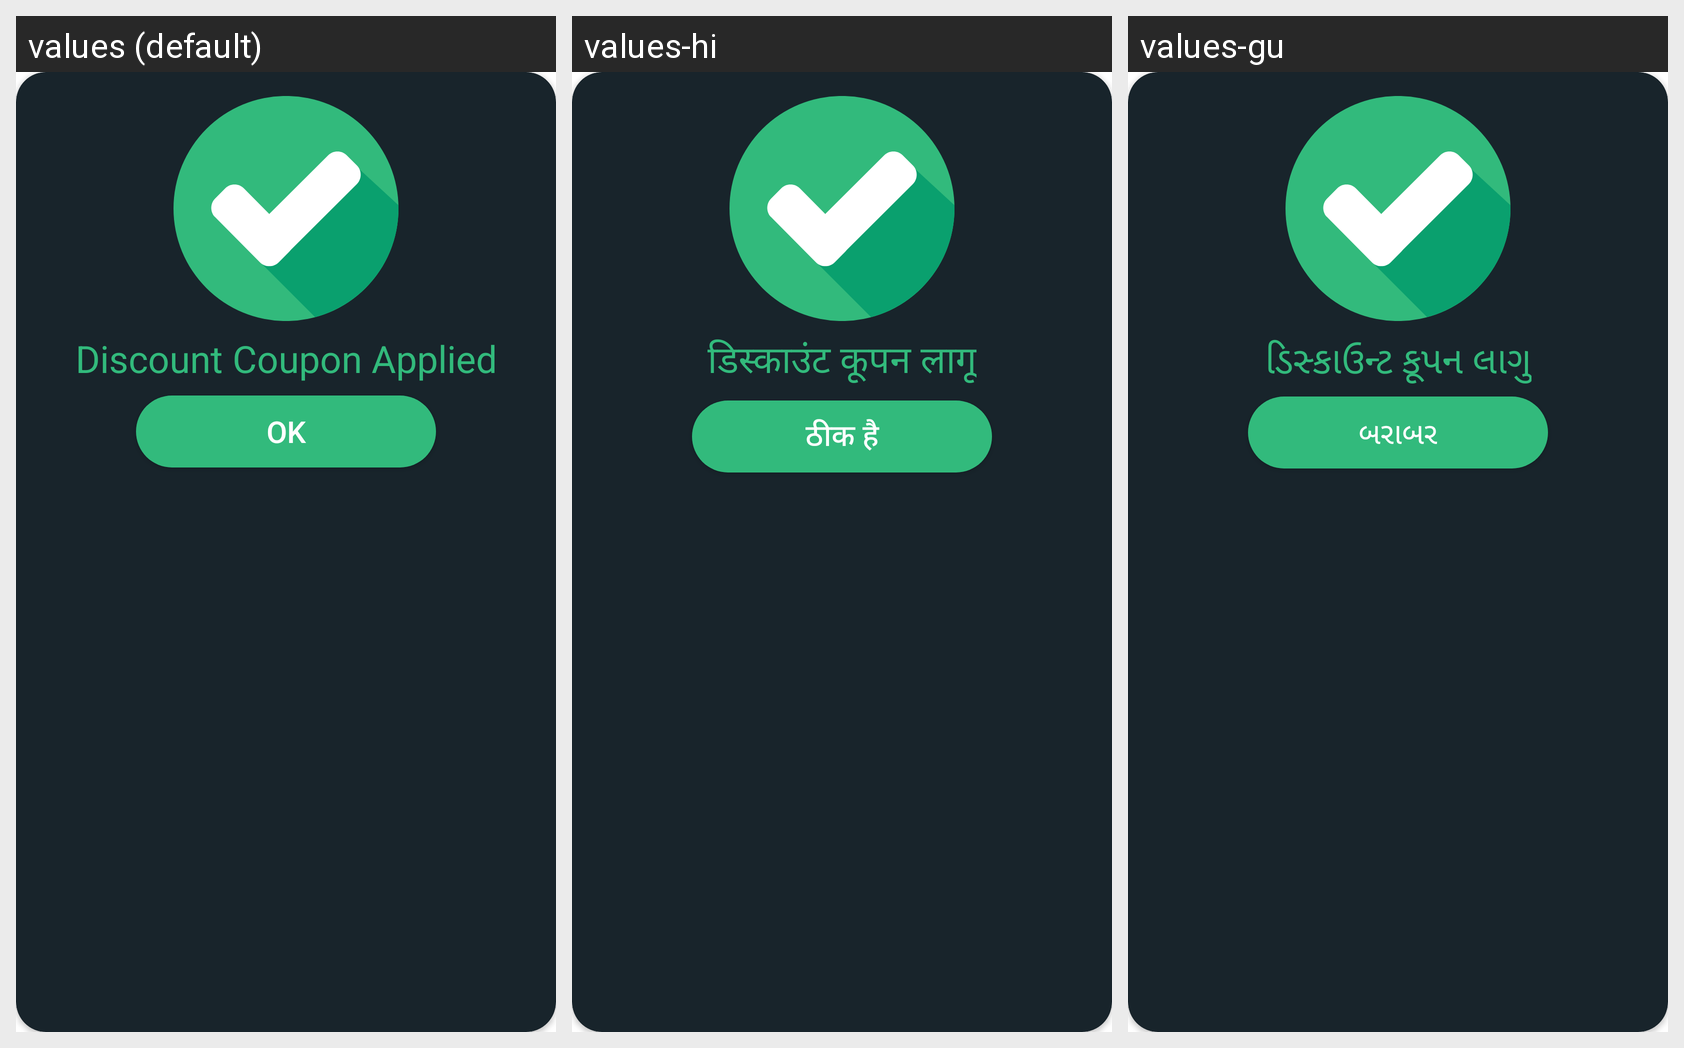

Locale-by-locale string values for the Android screen shown in this grid:
Android screen res/layout/dialog_scan_successful.xml rendered under 3 locales, left to right: values (default), values-hi, values-gu. Device: Nexus 5 (rendered at 1080×1920; each locale shown at half size, 540×960, under a caption strip naming it); theme Theme.FindMyStore.
Strings drawn on this screen, with the default value and each locale's value (text and hints the layout hard-codes, and strings that could not be matched under every locale, appear in the picture but are not listed):

purchase_successful
  values: Discount Coupon Applied
  values-hi: डिस्काउंट कूपन लागू
  values-gu: ડિસ્કાઉન્ટ કૂપન લાગુ

ok
  values: OK
  values-hi: ठीक है
  values-gu: બરાબર
